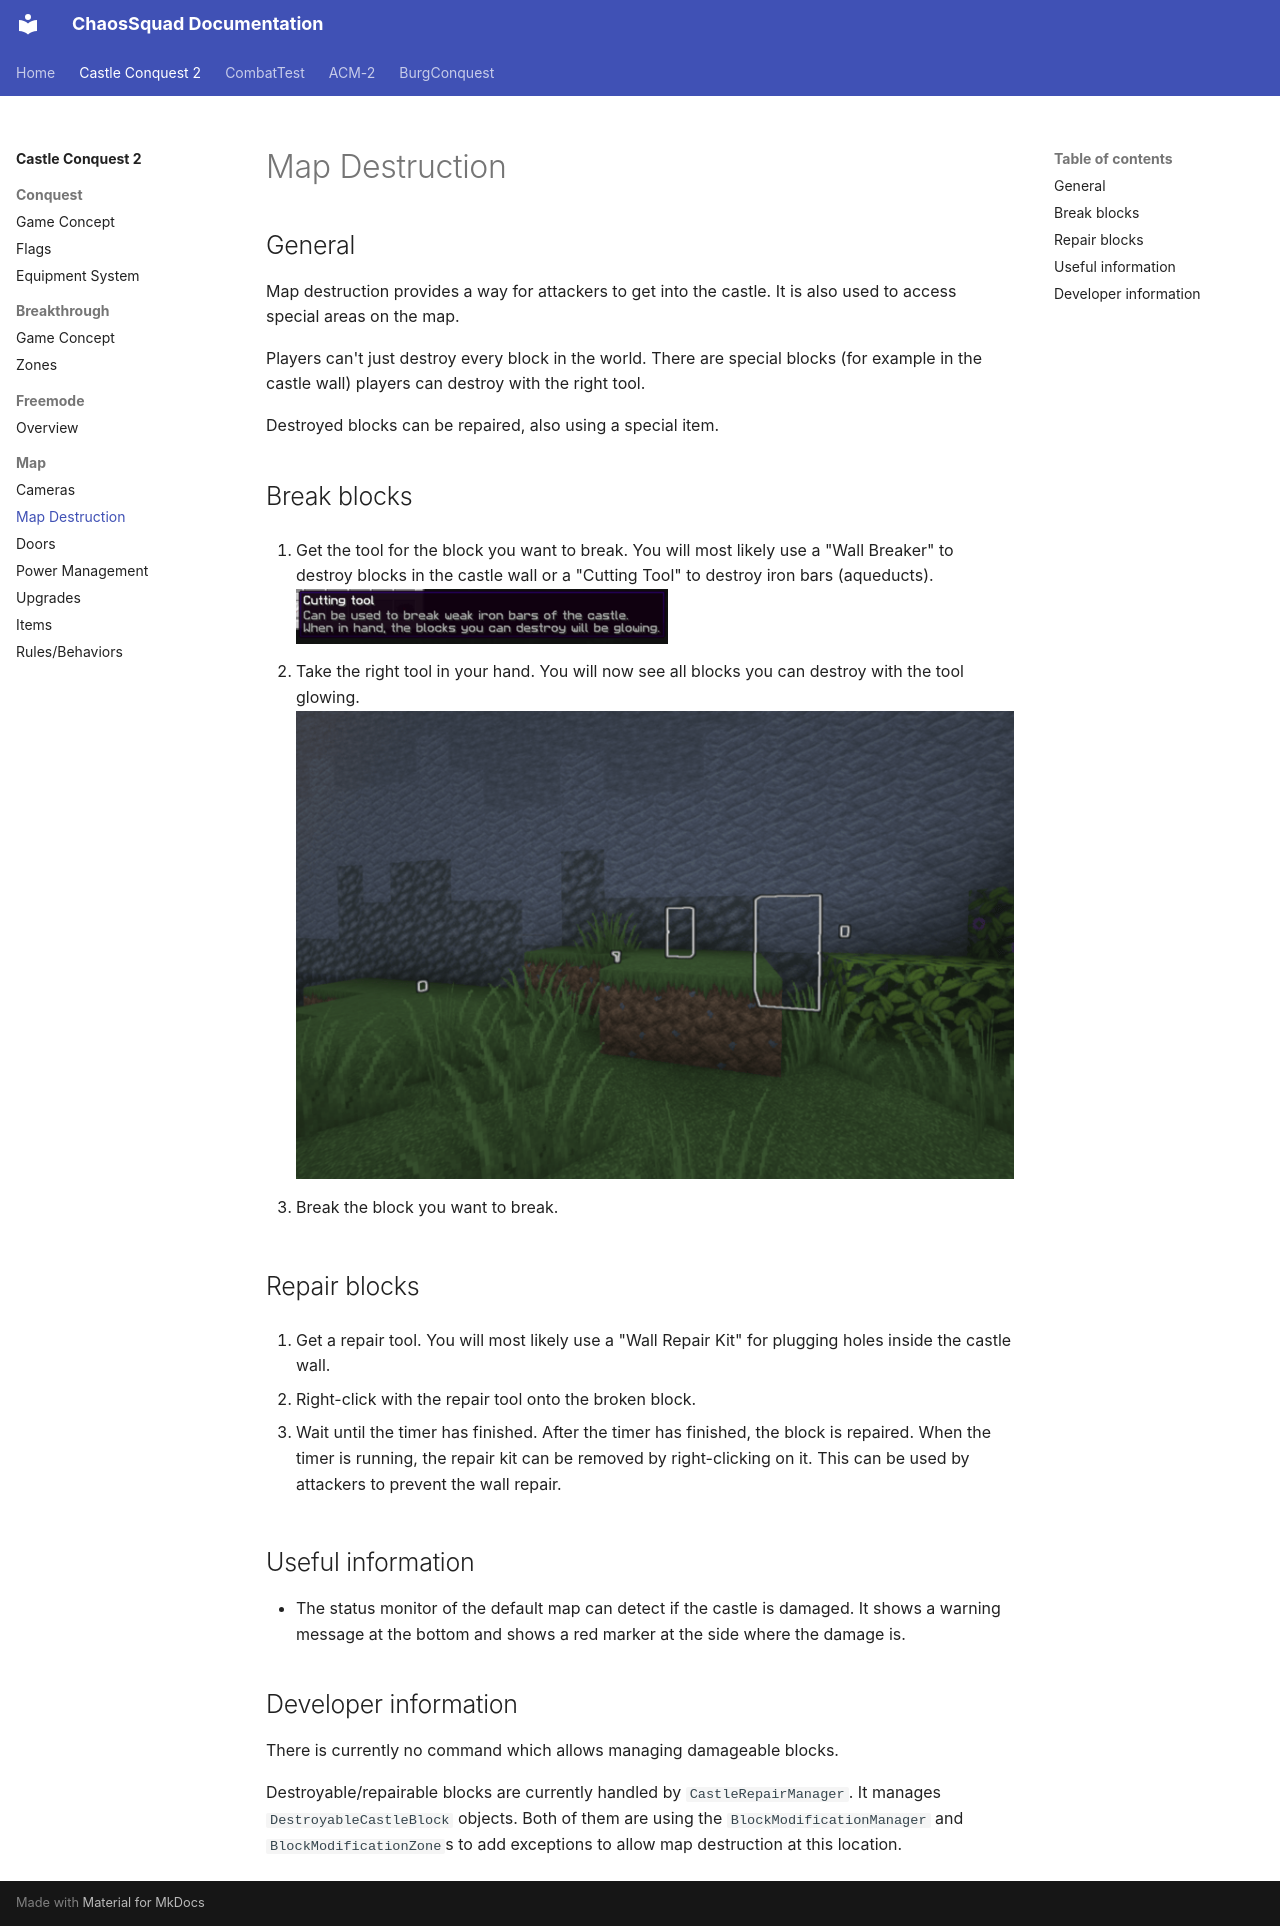

repository: ChaosSquad/chaossquad.github.io · page: castleconquest2/map/destruction/index.html · generator: mkdocs

## General
Map destruction provides a way for attackers to get into the castle.
It is also used to access special areas on the map.

Players can't just destroy every block in the world. There are special blocks (for example in the castle wall) players can destroy with the right tool.

Destroyed blocks can be repaired, also using a special item.

## Break blocks
1. Get the tool for the block you want to break.
You will most likely use a "Wall Breaker" to destroy blocks in the castle wall or a "Cutting Tool" to destroy iron bars (aqueducts).<br/>
![cc2_cutting_tool_description.png](../assets/cc2-cutting-tool-description.png)

3. Take the right tool in your hand.
You will now see all blocks you can destroy with the tool glowing.<br/>
![cc2_damageable_block_glowing.png](../assets/cc2-damageable-block-glowing.png)

5. Break the block you want to break.

## Repair blocks
1. Get a repair tool.
You will most likely use a "Wall Repair Kit" for plugging holes inside the castle wall.

2. Right-click with the repair tool onto the broken block.

3. Wait until the timer has finished. After the timer has finished, the block is repaired.
When the timer is running, the repair kit can be removed by right-clicking on it. This can be used by attackers to prevent the wall repair.

## Useful information
- The status monitor of the default map can detect if the castle is damaged.
It shows a warning message at the bottom and shows a red marker at the side where the damage is.

## Developer information
There is currently no command which allows managing damageable blocks.

Destroyable/repairable blocks are currently handled by `CastleRepairManager`. It manages `DestroyableCastleBlock` objects. Both of them are using the `BlockModificationManager` and `BlockModificationZone`s to add exceptions to allow map destruction at this location.
